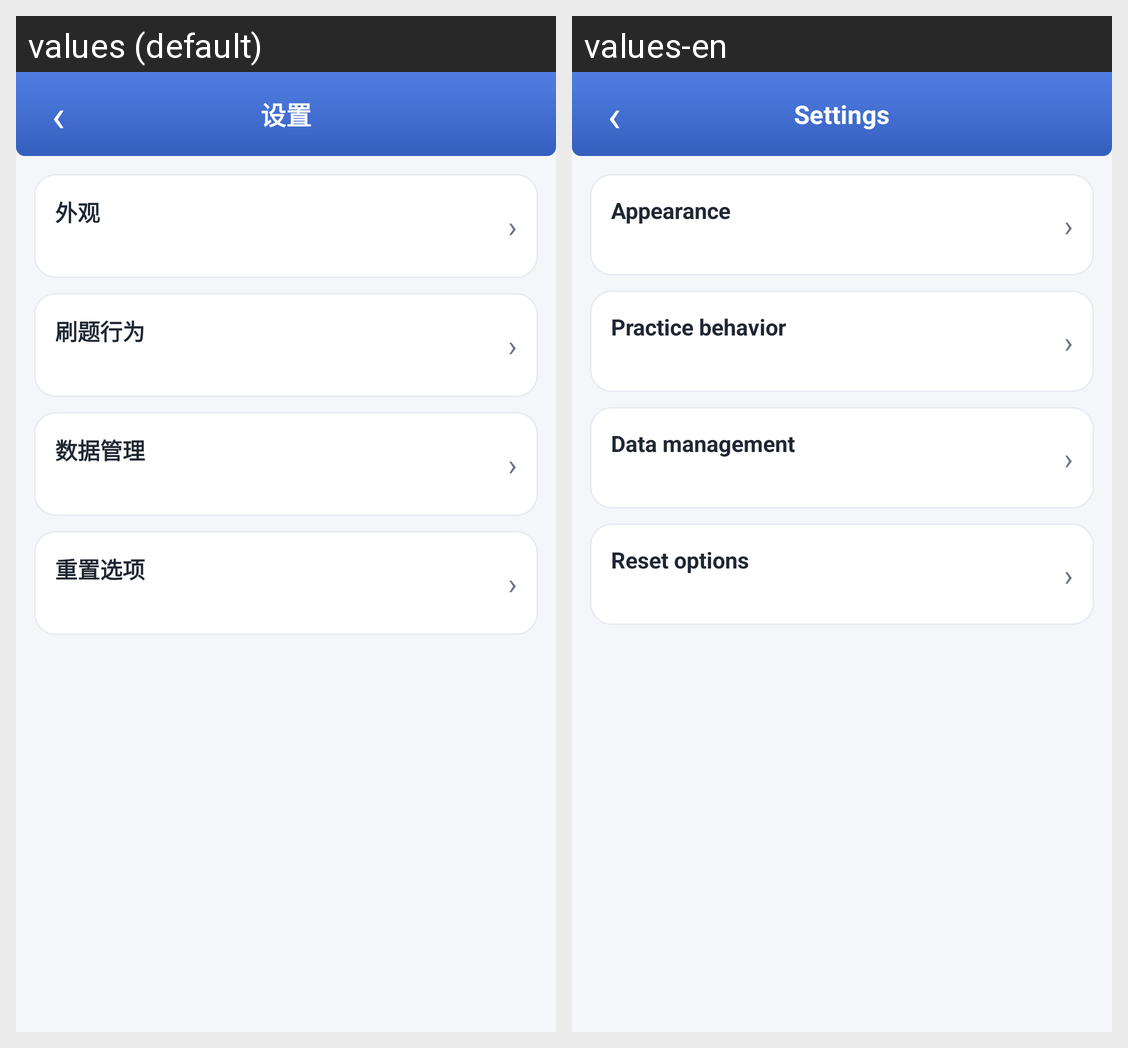

Translations of the strings shown on this Android screen, per locale in the grid:
Android screen res/layout/activity_settings.xml rendered under 2 locales, left to right: values (default), values-en. Device: Nexus 5 (rendered at 1080×1920; each locale shown at half size, 540×960, under a caption strip naming it); theme AppTheme.Light.
Strings drawn on this screen, with the default value and each locale's value (text and hints the layout hard-codes, and strings that could not be matched under every locale, appear in the picture but are not listed):

ui_117
  values: 设置
  values-en: Settings

ui_41
  values: 外观
  values-en: Appearance

ui_30
  values: 刷题行为
  values-en: Practice behavior

ui_65
  values: 数据管理
  values-en: Data management

ui_131
  values: 重置选项
  values-en: Reset options
